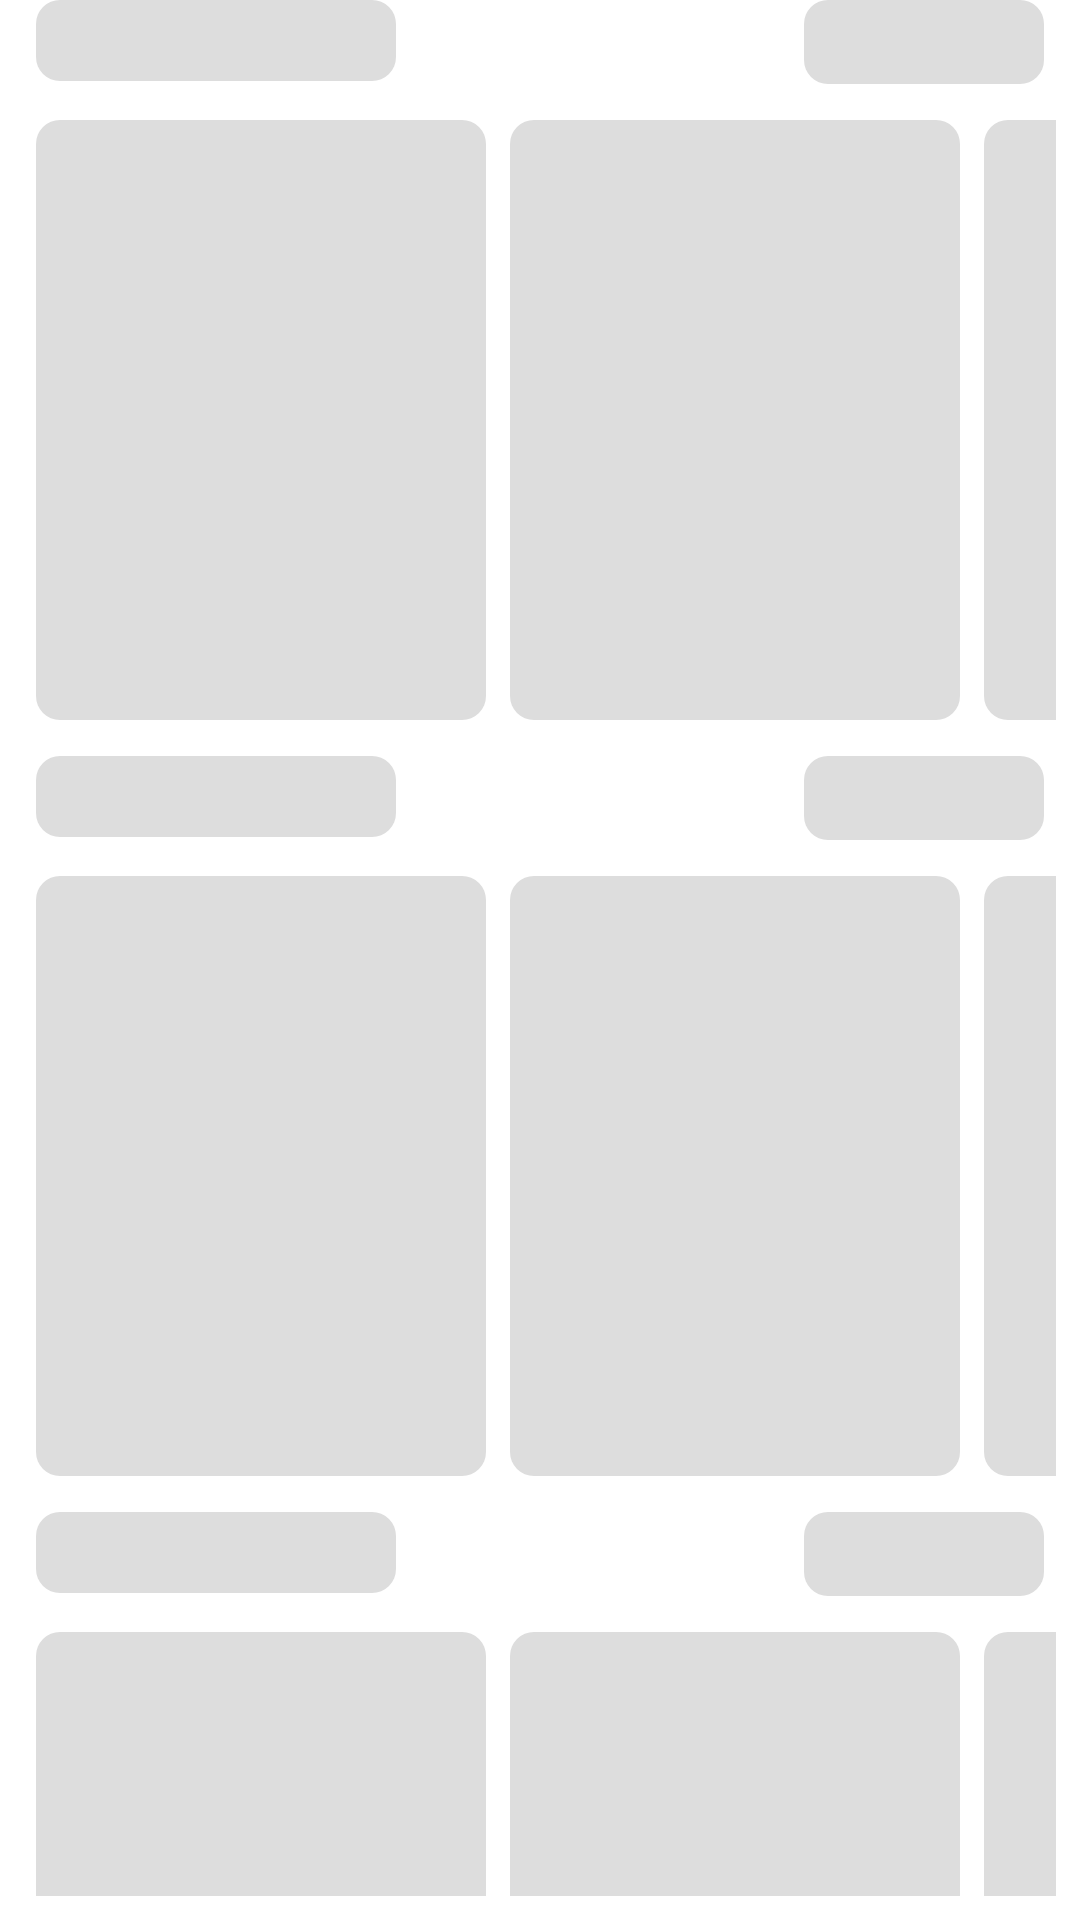

This screen was rendered from an Android layout file. Write that file and the resources it references.
<!-- AndroidManifest.xml: application theme Theme.Netplix -->
<!-- res/layout/genre_discover_movie_placeholder.xml -->
<?xml version="1.0" encoding="utf-8"?>
<LinearLayout xmlns:android="http://schemas.android.com/apk/res/android"
    android:layout_width="match_parent"
    android:layout_height="wrap_content"
    android:layout_marginTop="12dp"
    android:orientation="vertical">

    <LinearLayout
        android:layout_width="match_parent"
        android:layout_height="wrap_content"
        android:orientation="horizontal"
        android:paddingHorizontal="12dp">

        <RelativeLayout
            android:layout_width="0dp"
            android:layout_height="wrap_content"
            android:layout_weight="1">

            <TextView
                android:layout_width="120dp"
                android:layout_height="wrap_content"
                android:layout_gravity="center"
                android:background="@drawable/bg_view_placeholder"
                android:fontFamily="@font/poppins_semibold"
                android:textSize="20sp" />

        </RelativeLayout>

        <View
            android:layout_width="80dp"
            android:layout_height="28dp"
            android:layout_gravity="center"
            android:background="@drawable/bg_view_placeholder" />

    </LinearLayout>

    <LinearLayout
        android:layout_width="match_parent"
        android:layout_height="wrap_content"
        android:orientation="horizontal"
        android:padding="8dp">

        <View
            android:layout_width="150dp"
            android:layout_height="200dp"
            android:layout_margin="4dp"
            android:background="@drawable/bg_view_placeholder" />

        <View
            android:layout_width="150dp"
            android:layout_height="200dp"
            android:layout_margin="4dp"
            android:background="@drawable/bg_view_placeholder" />

        <View
            android:layout_width="150dp"
            android:layout_height="200dp"
            android:layout_margin="4dp"
            android:background="@drawable/bg_view_placeholder" />

    </LinearLayout>

    <LinearLayout
        android:layout_width="match_parent"
        android:layout_height="wrap_content"
        android:orientation="horizontal"
        android:paddingHorizontal="12dp">

        <RelativeLayout
            android:layout_width="0dp"
            android:layout_height="wrap_content"
            android:layout_weight="1">

            <TextView
                android:layout_width="120dp"
                android:layout_height="wrap_content"
                android:layout_gravity="center"
                android:background="@drawable/bg_view_placeholder"
                android:fontFamily="@font/poppins_semibold"
                android:textSize="20sp" />

        </RelativeLayout>

        <View
            android:layout_width="80dp"
            android:layout_height="28dp"
            android:layout_gravity="center"
            android:background="@drawable/bg_view_placeholder" />

    </LinearLayout>

    <LinearLayout
        android:layout_width="match_parent"
        android:layout_height="wrap_content"
        android:orientation="horizontal"
        android:padding="8dp">

        <View
            android:layout_width="150dp"
            android:layout_height="200dp"
            android:layout_margin="4dp"
            android:background="@drawable/bg_view_placeholder" />

        <View
            android:layout_width="150dp"
            android:layout_height="200dp"
            android:layout_margin="4dp"
            android:background="@drawable/bg_view_placeholder" />

        <View
            android:layout_width="150dp"
            android:layout_height="200dp"
            android:layout_margin="4dp"
            android:background="@drawable/bg_view_placeholder" />

    </LinearLayout>

    <LinearLayout
        android:layout_width="match_parent"
        android:layout_height="wrap_content"
        android:orientation="horizontal"
        android:paddingHorizontal="12dp">

        <RelativeLayout
            android:layout_width="0dp"
            android:layout_height="wrap_content"
            android:layout_weight="1">

            <TextView
                android:layout_width="120dp"
                android:layout_height="wrap_content"
                android:layout_gravity="center"
                android:background="@drawable/bg_view_placeholder"
                android:fontFamily="@font/poppins_semibold"
                android:textSize="20sp" />

        </RelativeLayout>

        <View
            android:layout_width="80dp"
            android:layout_height="28dp"
            android:layout_gravity="center"
            android:background="@drawable/bg_view_placeholder" />

    </LinearLayout>

    <LinearLayout
        android:layout_width="match_parent"
        android:layout_height="wrap_content"
        android:orientation="horizontal"
        android:padding="8dp">

        <View
            android:layout_width="150dp"
            android:layout_height="200dp"
            android:layout_margin="4dp"
            android:background="@drawable/bg_view_placeholder" />

        <View
            android:layout_width="150dp"
            android:layout_height="200dp"
            android:layout_margin="4dp"
            android:background="@drawable/bg_view_placeholder" />

        <View
            android:layout_width="150dp"
            android:layout_height="200dp"
            android:layout_margin="4dp"
            android:background="@drawable/bg_view_placeholder" />

    </LinearLayout>

</LinearLayout>
<!-- resources referenced by this layout -->
<resources>
  <!-- drawable bg_view_placeholder (drawable) -->
  <?xml version="1.0" encoding="utf-8"?>
  <selector xmlns:android="http://schemas.android.com/apk/res/android">
      <item>
          <shape android:shape="rectangle">
              <solid android:color="@color/view_placeholder" />
              <corners android:radius="8dp" />
          </shape>
      </item>
  </selector>
  <style name="Theme.Netplix" parent="Theme.MaterialComponents.DayNight.NoActionBar">
          
          <item name="colorPrimary">@color/primary_color</item>
          <item name="colorPrimaryVariant">@color/primary_color</item>
          <item name="colorOnPrimary">@color/white</item>
          
          <item name="colorSecondary">@color/secondary_color</item>
          <item name="colorSecondaryVariant">@color/secondary_color</item>
          <item name="colorOnSecondary">@color/white</item>
          
          <item name="android:statusBarColor" tools:targetApi="l">@color/black</item>
          
  
          <item name="android:textColorPrimary">@color/text_primary</item>
          <item name="android:textColorSecondary">@color/text_secondary</item>
          <item name="android:textColorHighlight">@color/secondary_color</item>
          <item name="android:fillColor">@color/primary_color</item>
          <item name="android:color">@color/white</item>
      </style>
  <color name="view_placeholder">#DDDDDD</color>
  <color name="primary_color">#FF2A95</color>
  <color name="white">#FFFFFFFF</color>
  <color name="secondary_color">#FF8107</color>
  <color name="black">#FF000000</color>
  <color name="text_primary">#333333</color>
  <color name="text_secondary">#676767</color>
</resources>
